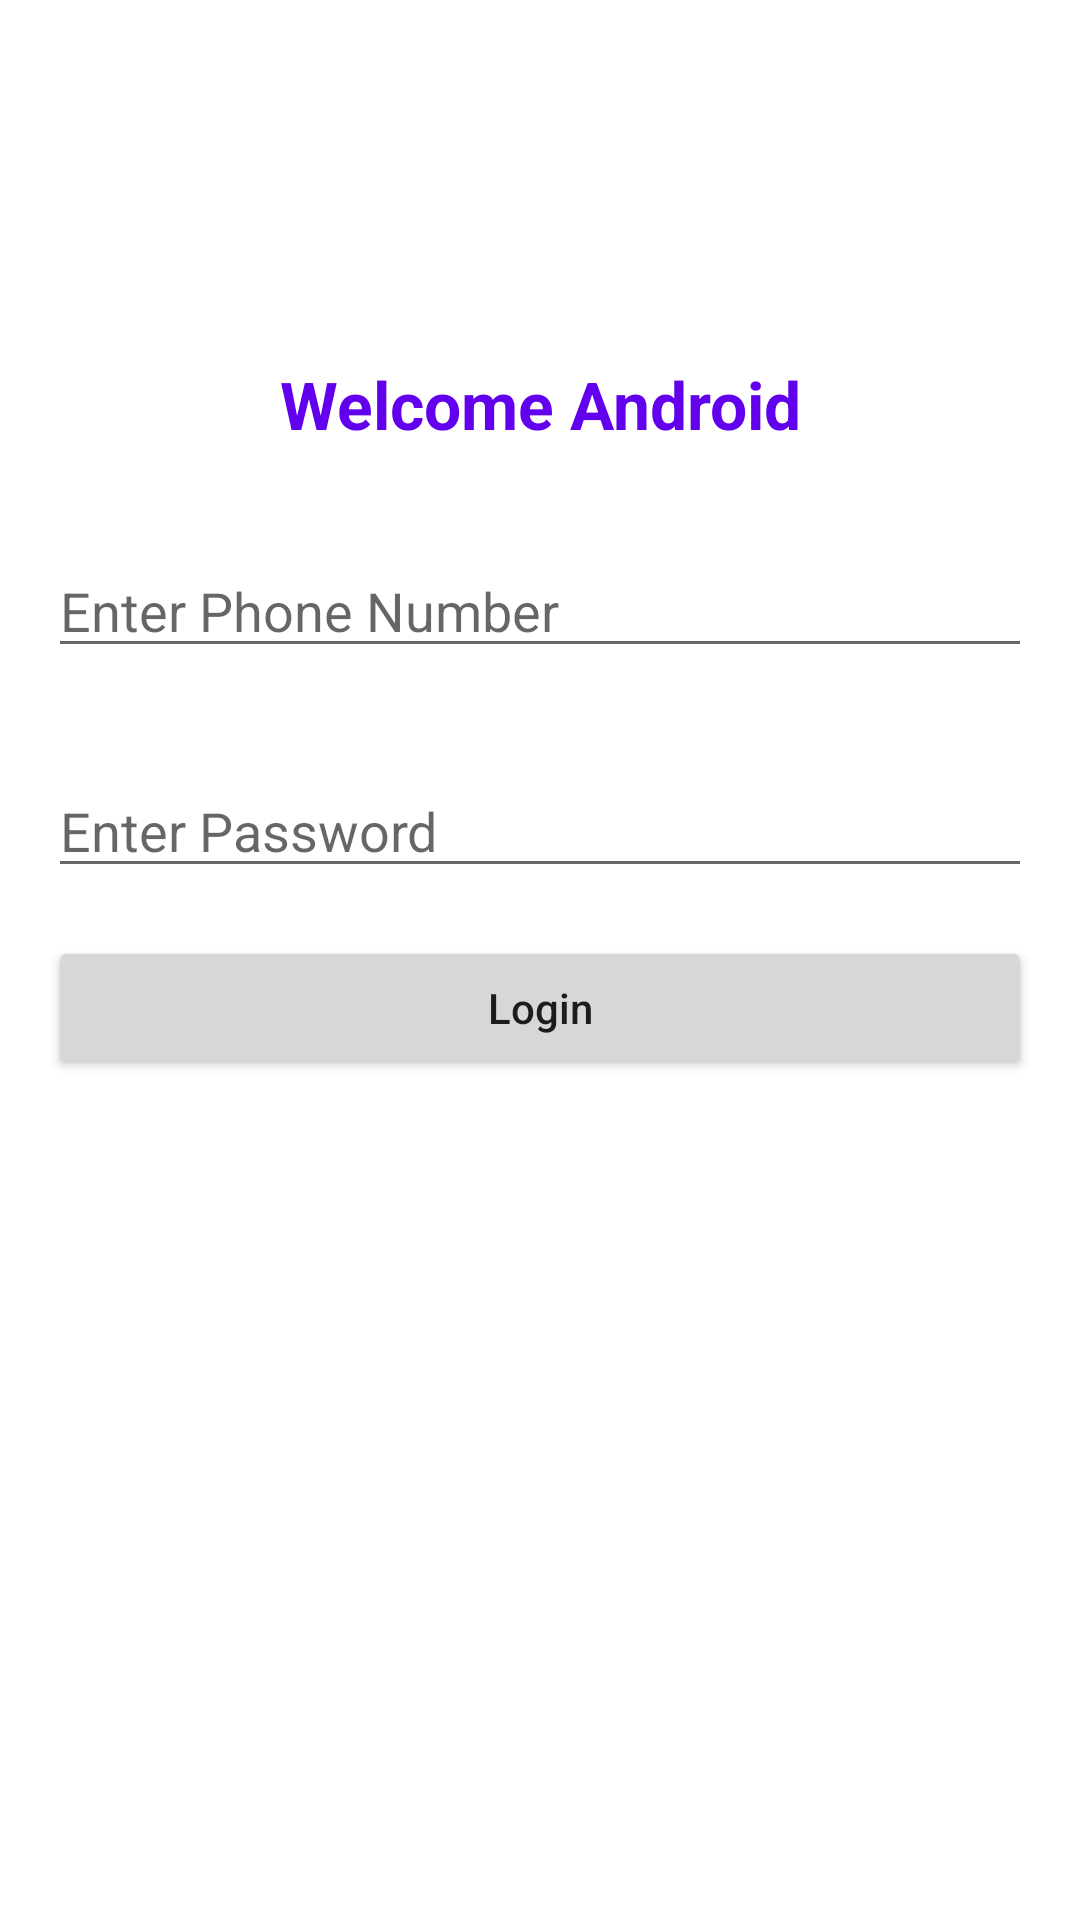

Reconstruct the res/layout file that produces this screen, plus the resources it refers to.
<!-- AndroidManifest.xml: application theme Theme.Mhstutoriallogin -->
<!-- res/layout/activity_main.xml -->
<?xml version="1.0" encoding="utf-8"?>
<androidx.constraintlayout.widget.ConstraintLayout xmlns:android="http://schemas.android.com/apk/res/android"
    xmlns:app="http://schemas.android.com/apk/res-auto"
    xmlns:tools="http://schemas.android.com/tools"
    android:layout_width="match_parent"
    android:layout_height="match_parent"
    tools:context=".MainActivity">

    <TextView
        android:id="@+id/tv_Title"
        android:layout_width="wrap_content"
        android:layout_height="wrap_content"
        android:text="Welcome Android"
        android:textSize="22sp"
        android:textStyle="bold"
        android:textColor="@color/purple_500"
        android:layout_marginTop="120dp"
        app:layout_constraintLeft_toLeftOf="parent"
        app:layout_constraintRight_toRightOf="parent"
        app:layout_constraintTop_toTopOf="parent" />
    <EditText
        android:id="@+id/et_ph_no"
        android:layout_width="match_parent"
        android:layout_height="wrap_content"
        app:layout_constraintTop_toBottomOf="@id/tv_Title"
        android:layout_marginTop="32dp"
        android:layout_marginHorizontal="16dp"
        android:hint="Enter Phone Number"
        android:maxLength="11"
        android:maxLines="1"
        android:imeOptions="actionDone"
        android:inputType="phone"/>
    <EditText
        android:id="@+id/et_password"
        android:layout_width="match_parent"
        android:layout_height="wrap_content"
        app:layout_constraintTop_toBottomOf="@id/et_ph_no"
        android:layout_marginTop="32dp"
        android:layout_marginHorizontal="16dp"
        android:hint="Enter Password"
        android:imeOptions="actionDone"
        android:inputType="textPassword"
        android:importantForAutofill="no" />
    <Button
        android:id="@+id/btn_login"
        android:layout_width="match_parent"
        android:layout_height="wrap_content"
        android:text="Login"
        android:textAllCaps="false"
        android:layout_marginHorizontal="16dp"
        android:layout_marginTop="16dp"
        app:layout_constraintTop_toBottomOf="@id/et_password"/>

</androidx.constraintlayout.widget.ConstraintLayout>
<!-- resources referenced by this layout -->
<resources>
  <color name="purple_500">#FF6200EE</color>
  <style name="Theme.Mhstutoriallogin" parent="Theme.MaterialComponents.DayNight.NoActionBar">
          
          <item name="colorPrimary">@color/purple_500</item>
          <item name="colorPrimaryVariant">@color/purple_700</item>
          <item name="colorOnPrimary">@color/white</item>
          
          <item name="colorSecondary">@color/teal_200</item>
          <item name="colorSecondaryVariant">@color/teal_700</item>
          <item name="colorOnSecondary">@color/black</item>
          
          <item name="android:statusBarColor" tools:targetApi="l">?attr/colorPrimaryVariant</item>
          
      </style>
  <color name="purple_700">#FF3700B3</color>
  <color name="white">#FFFFFFFF</color>
  <color name="teal_200">#FF03DAC5</color>
  <color name="teal_700">#FF018786</color>
  <color name="black">#FF000000</color>
</resources>
